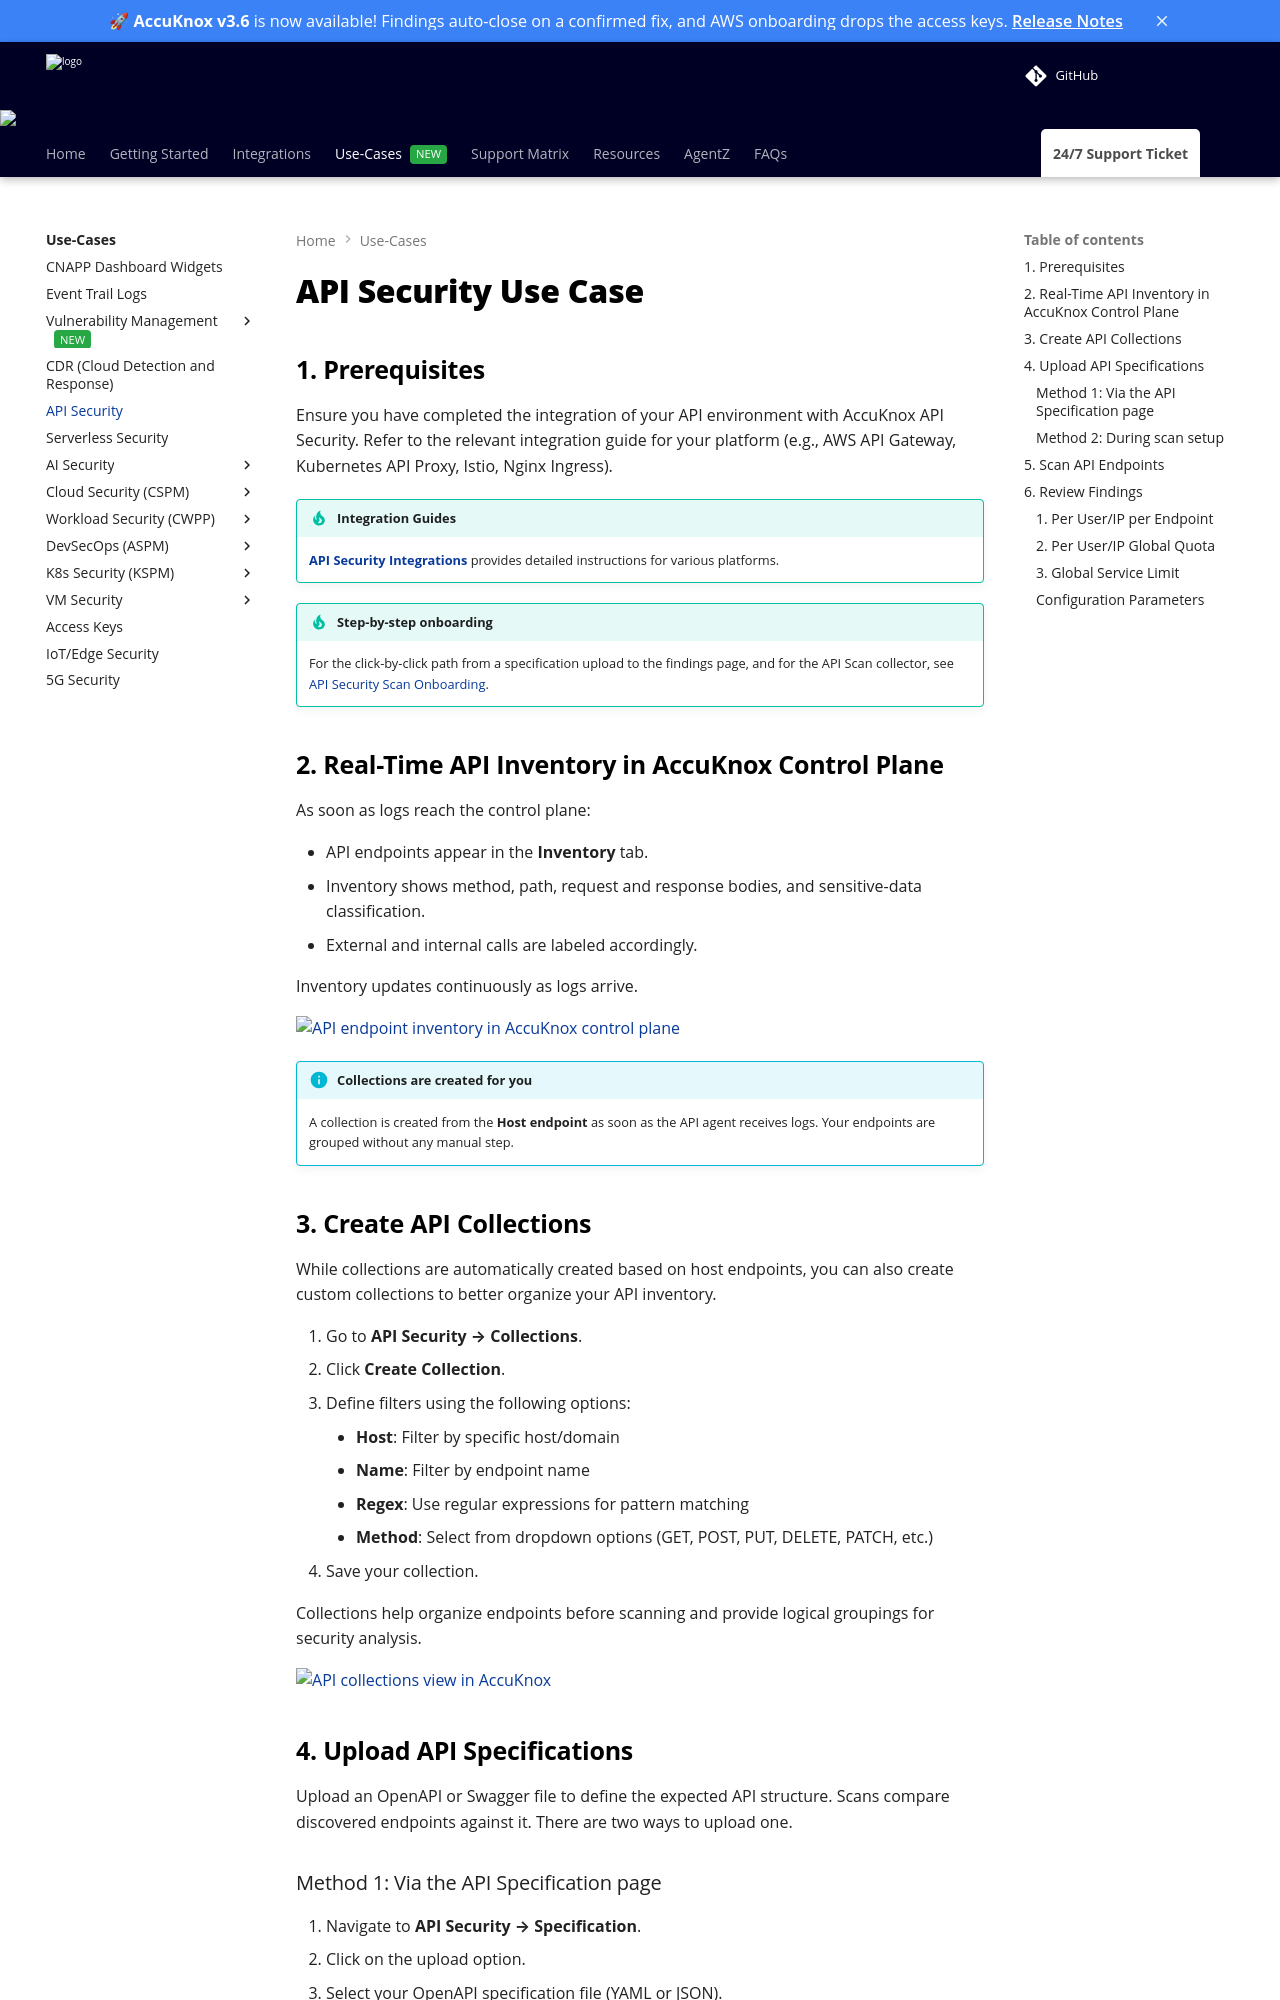

repository: accuknox/help · page: use-cases/api-security/index.html · generator: mkdocs

---
title: API Security Use Case
description: Guide to managing API security with AccuKnox, including real-time inventory, collections, OpenAPI spec uploads, scanning, and reviewing findings.
---

# API Security Use Case

## 1. Prerequisites

Ensure you have completed the integration of your API environment with AccuKnox API Security. Refer to the relevant integration guide for your platform (e.g., AWS API Gateway, Kubernetes API Proxy, Istio, Nginx Ingress).

!!! tip "Integration Guides"
    [**API Security Integrations**](../integrations/api-overview.md) provides detailed instructions for various platforms.

!!! tip "Step-by-step onboarding"
    For the click-by-click path from a specification upload to the findings page, and for the API Scan collector, see [API Security Scan Onboarding](../how-to/api-security-onboarding.md).


## 2. Real-Time API Inventory in AccuKnox Control Plane

As soon as logs reach the control plane:

- API endpoints appear in the **Inventory** tab.
- Inventory shows method, path, request and response bodies, and sensitive-data classification.
- External and internal calls are labeled accordingly.

Inventory updates continuously as logs arrive.

![API endpoint inventory in AccuKnox control plane](image-6.png)

!!! info "Collections are created for you"
    A collection is created from the **Host endpoint** as soon as the API agent receives logs. Your endpoints are grouped without any manual step.

## 3. Create API Collections

While collections are automatically created based on host endpoints, you can also create custom collections to better organize your API inventory.

1. Go to **API Security → Collections**.
2. Click **Create Collection**.
3. Define filters using the following options:
    - **Host**: Filter by specific host/domain
    - **Name**: Filter by endpoint name
    - **Regex**: Use regular expressions for pattern matching
    - **Method**: Select from dropdown options (GET, POST, PUT, DELETE, PATCH, etc.)
4. Save your collection.

Collections help organize endpoints before scanning and provide logical groupings for security analysis.

![API collections view in AccuKnox](image-7.png)

## 4. Upload API Specifications

Upload an OpenAPI or Swagger file to define the expected API structure. Scans compare discovered endpoints against it. There are two ways to upload one.

### Method 1: Via the API Specification page

1. Navigate to **API Security → Specification**.
2. Click on the upload option.
3. Select your OpenAPI specification file (YAML or JSON).
4. Upload the file.

![Upload OpenAPI specification in AccuKnox](image-8.png)

### Method 2: During scan setup

1. Navigate to **API Security → Scans → New Scan**.
2. During the scan setup, you'll have the option to upload your specification.
3. Select your OpenAPI specification file (YAML or JSON).
4. Upload the file.

!!! info "Use Case"
    The API specification is essential for scan comparisons. It serves as the baseline to identify **Shadow APIs (undocumented endpoints), Orphan APIs (documented but unused), and validate Active APIs** against your intended design.
